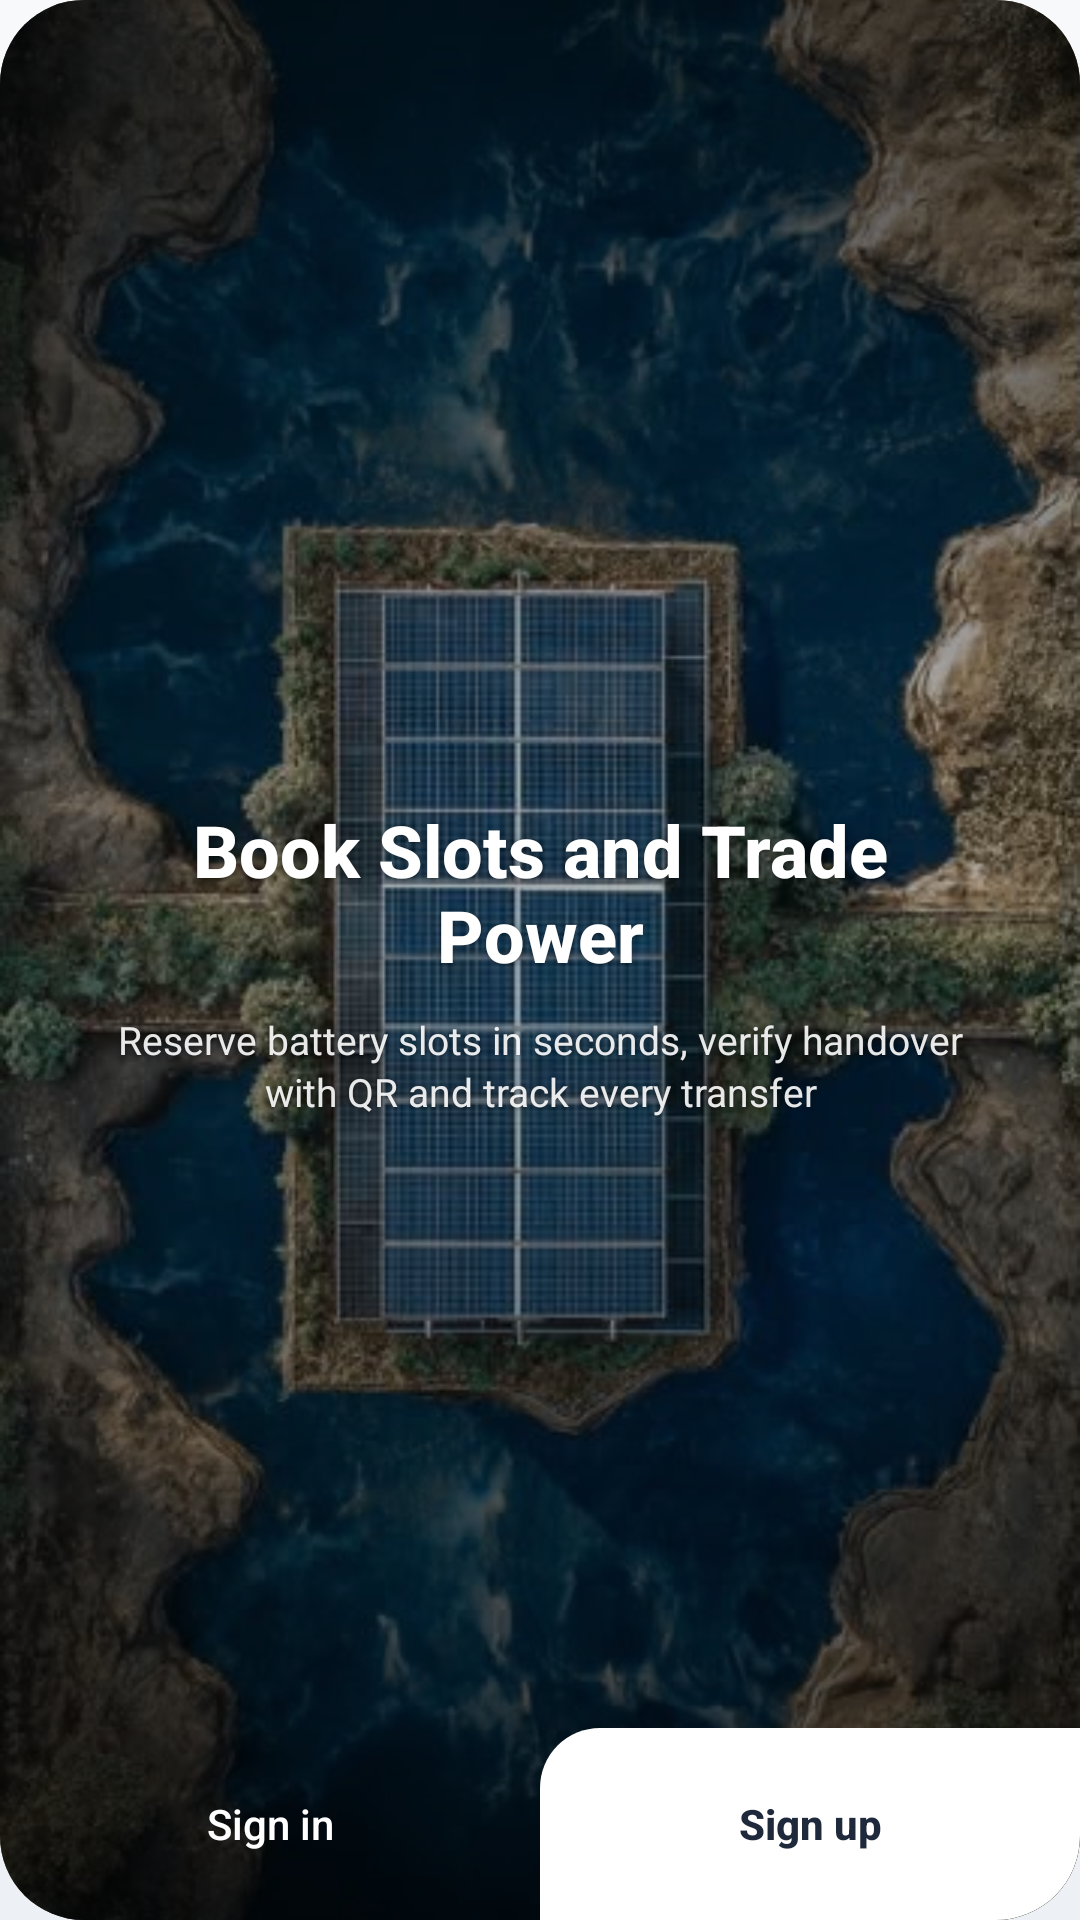

Layout XML and referenced resources for this Android screen:
<!-- AndroidManifest.xml: application theme Theme.SmartSolar.Glass -->
<!-- res/layout/onboarding_page_two.xml -->
<?xml version="1.0" encoding="utf-8"?>
<FrameLayout xmlns:android="http://schemas.android.com/apk/res/android"
    xmlns:app="http://schemas.android.com/apk/res-auto"
    android:layout_width="match_parent"
    android:layout_height="match_parent">

    <com.google.android.material.card.MaterialCardView
        android:layout_width="match_parent"
        android:layout_height="match_parent"
        app:cardCornerRadius="28dp"
        app:cardElevation="0dp"
        app:strokeWidth="0dp">

        <FrameLayout
            android:layout_width="match_parent"
            android:layout_height="match_parent">

            <ImageView
                android:layout_width="match_parent"
                android:layout_height="match_parent"
                android:src="@drawable/onboard2"
                android:scaleType="centerCrop"
                android:contentDescription="@string/onboarding_illustration_desc" />

            
            <View
                android:layout_width="match_parent"
                android:layout_height="match_parent"
                android:background="#4D000000" />

            <View
                android:layout_width="match_parent"
                android:layout_height="260dp"
                android:layout_gravity="top"
                android:background="@drawable/bg_onboarding_top_scrim" />

            <View
                android:layout_width="match_parent"
                android:layout_height="300dp"
                android:layout_gravity="bottom"
                android:background="@drawable/bg_onboarding_bottom_scrim" />

            
            <LinearLayout
                android:layout_width="match_parent"
                android:layout_height="wrap_content"
                android:layout_gravity="center"
                android:orientation="vertical"
                android:gravity="center_horizontal"
                android:paddingHorizontal="32dp">

                <TextView
                    android:layout_width="wrap_content"
                    android:layout_height="wrap_content"
                    android:text="@string/onboarding2_title"
                    android:textColor="@color/white"
                    android:textSize="24sp"
                    android:textStyle="bold"
                    android:fontFamily="sans-serif-medium"
                    android:gravity="center"
                    android:shadowColor="#66000000"
                    android:shadowDx="0"
                    android:shadowDy="1"
                    android:shadowRadius="6" />

                <TextView
                    android:layout_width="wrap_content"
                    android:layout_height="wrap_content"
                    android:layout_marginTop="10dp"
                    android:text="@string/onboarding2_desc"
                    android:textColor="#E6FFFFFF"
                    android:textSize="13sp"
                    android:gravity="center"
                    android:lineSpacingExtra="2dp"
                    android:shadowColor="#66000000"
                    android:shadowDx="0"
                    android:shadowDy="1"
                    android:shadowRadius="4" />
            </LinearLayout>

            
            <LinearLayout
                android:layout_width="match_parent"
                android:layout_height="64dp"
                android:layout_gravity="bottom"
                android:orientation="horizontal">

                <TextView
                    android:id="@+id/btn_onboarding_back"
                    android:layout_width="0dp"
                    android:layout_height="match_parent"
                    android:layout_weight="1"
                    android:gravity="center"
                    android:text="@string/onboarding_signin"
                    android:textColor="@color/white"
                    android:textSize="14sp"
                    android:fontFamily="sans-serif-medium"
                    android:clickable="true"
                    android:focusable="true" />

                <TextView
                    android:id="@+id/btn_onboarding_get_started"
                    android:layout_width="0dp"
                    android:layout_height="match_parent"
                    android:layout_weight="1"
                    android:background="@drawable/bg_onboarding_signup"
                    android:gravity="center"
                    android:text="@string/onboarding_signup"
                    android:textColor="#1E293B"
                    android:textSize="14sp"
                    android:textStyle="bold"
                    android:fontFamily="sans-serif-medium"
                    android:clickable="true"
                    android:focusable="true" />
            </LinearLayout>

        </FrameLayout>
    </com.google.android.material.card.MaterialCardView>
</FrameLayout>
<!-- resources referenced by this layout -->
<resources>
  <color name="white">#FFFFFF</color>
  <!-- drawable bg_onboarding_bottom_scrim (drawable) -->
  <?xml version="1.0" encoding="utf-8"?>
  <shape xmlns:android="http://schemas.android.com/apk/res/android"
      android:shape="rectangle">
      <gradient
          android:angle="270"
          android:startColor="#00000000"
          android:centerColor="#4D000000"
          android:endColor="#B3000000"
          android:type="linear" />
  </shape>
  <!-- drawable bg_onboarding_signup (drawable) -->
  <?xml version="1.0" encoding="utf-8"?>
  <shape xmlns:android="http://schemas.android.com/apk/res/android"
      android:shape="rectangle">
      <solid android:color="@color/white" />
      <corners
          android:topLeftRadius="20dp"
          android:topRightRadius="0dp"
          android:bottomLeftRadius="0dp"
          android:bottomRightRadius="0dp" />
  </shape>
  <!-- drawable bg_onboarding_top_scrim (drawable) -->
  <?xml version="1.0" encoding="utf-8"?>
  <shape xmlns:android="http://schemas.android.com/apk/res/android"
      android:shape="rectangle">
      <gradient
          android:angle="270"
          android:startColor="#8C000000"
          android:centerColor="#4D000000"
          android:endColor="#00000000"
          android:type="linear" />
  </shape>
  <string name="onboarding2_desc">Reserve battery slots in seconds, verify handover with QR and track every transfer</string>
  <string name="onboarding2_title">Book Slots and Trade Power</string>
  <string name="onboarding_illustration_desc">Onboarding illustration</string>
  <string name="onboarding_signin">Sign in</string>
  <string name="onboarding_signup">Sign up</string>
  <color name="neuro_green">#2F5D62</color>
  <color name="neuro_green_dark">#24474B</color>
  <color name="text_on_accent">#FFFFFF</color>
  <color name="neuro_blue">#3E5C76</color>
  <color name="neuro_danger">#9E3B3B</color>
  <color name="glass_surface">#FFFFFF</color>
  <color name="neuro_text_primary">#1E293B</color>
  <color name="neuro_surface">#F7F9FB</color>
  <!-- drawable bg_glass_canvas (drawable) -->
  <?xml version="1.0" encoding="utf-8"?>
  <layer-list xmlns:android="http://schemas.android.com/apk/res/android">
      <item>
          <shape android:shape="rectangle">
              <gradient
                  android:angle="270"
                  android:startColor="@color/canvas_top"
                  android:endColor="@color/canvas_bottom"
                  android:type="linear" />
          </shape>
      </item>
  </layer-list>
  <color name="neuro_bg">#EDF1F5</color>
  <color name="neuro_nav_bg">#FFFFFF</color>
  <color name="transparent">#00000000</color>
  <color name="neuro_text_secondary">#475569</color>
  <color name="neuro_text_muted">#94A3B8</color>
  <style name="Widget.Glass.CardView" parent="CardView">
          <item name="cardBackgroundColor">@color/glass_surface</item>
          <item name="cardCornerRadius">24dp</item>
          <item name="cardElevation">0dp</item>
          <item name="cardMaxElevation">0dp</item>
          <item name="cardPreventCornerOverlap">true</item>
      </style>
  <color name="canvas_top">#F7F9FB</color>
  <color name="canvas_bottom">#EDF1F5</color>
</resources>
